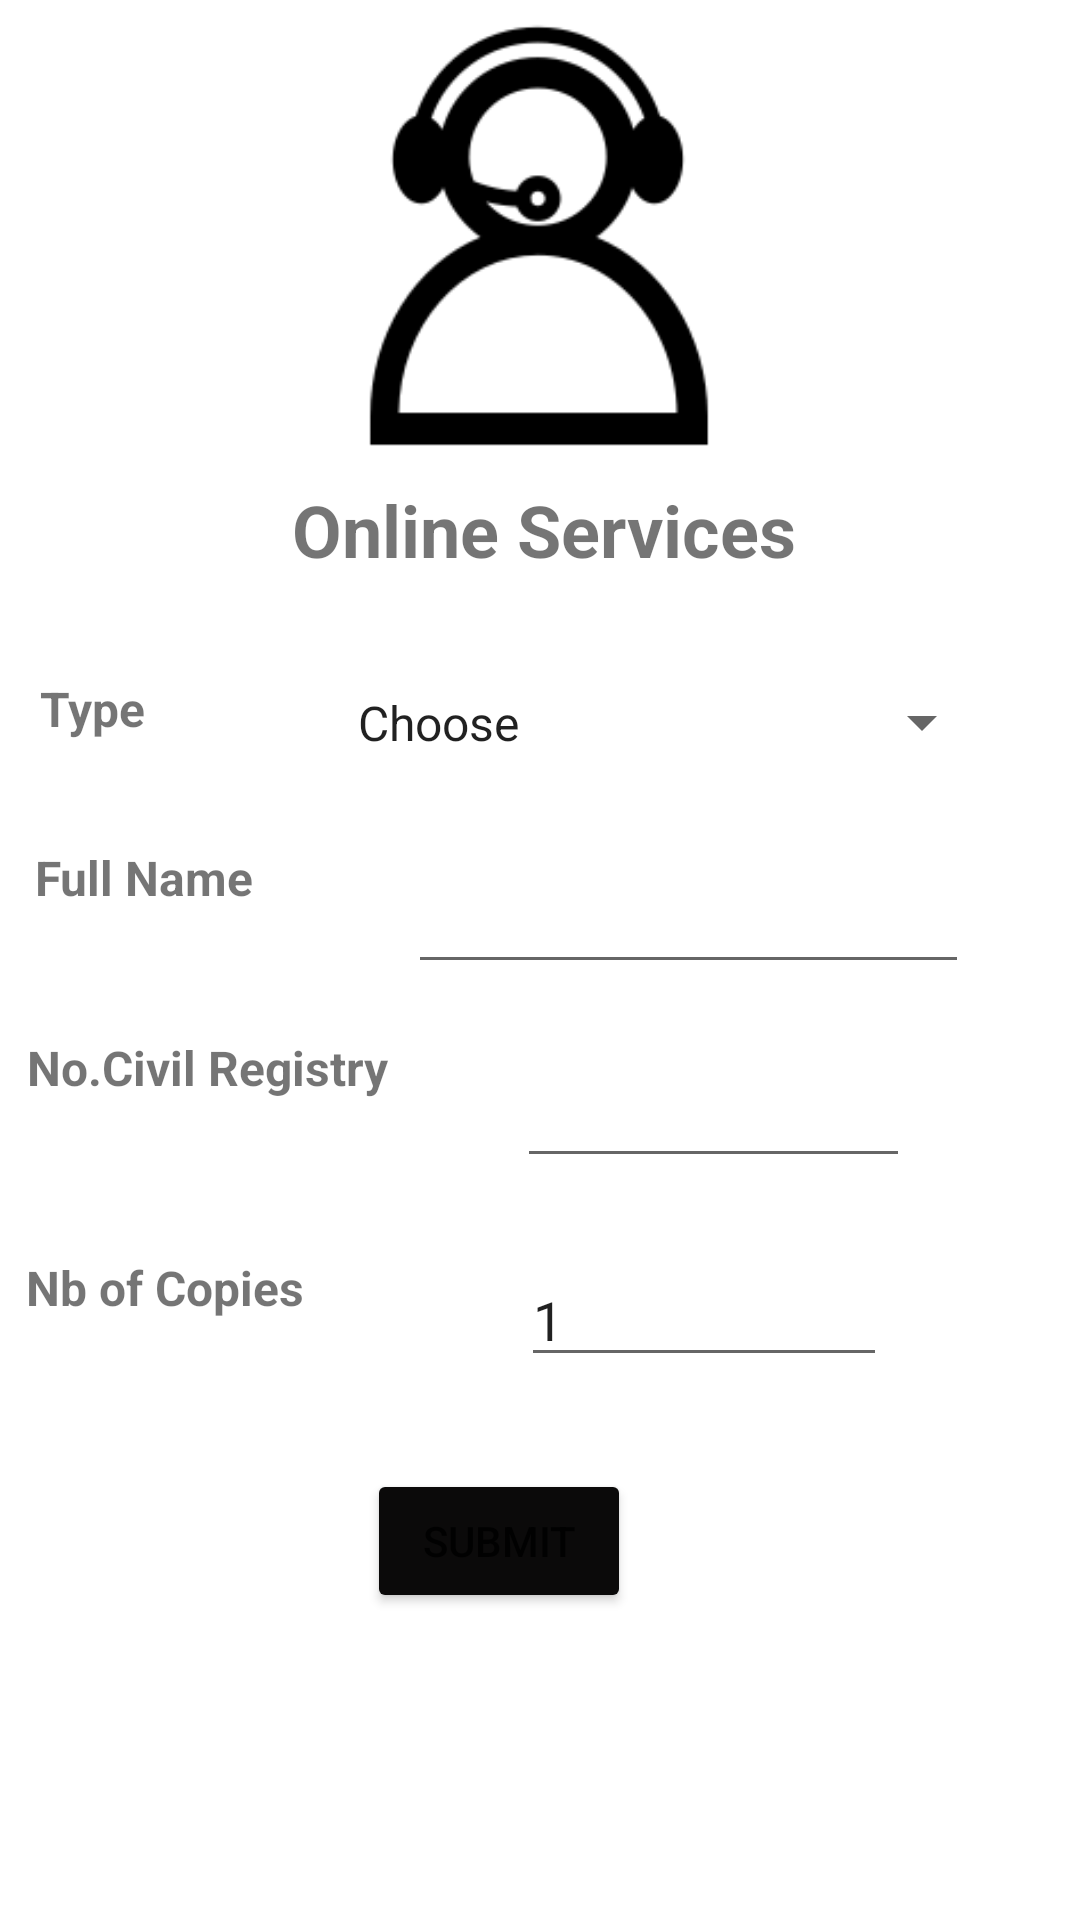

Write the Android layout XML for this screen, with the resource values it uses.
<!-- AndroidManifest.xml: application theme Theme.LIUApp -->
<!-- res/layout/activity_online_service.xml -->
<?xml version="1.0" encoding="utf-8"?>
<androidx.constraintlayout.widget.ConstraintLayout xmlns:android="http://schemas.android.com/apk/res/android"
    xmlns:app="http://schemas.android.com/apk/res-auto"
    xmlns:tools="http://schemas.android.com/tools"
    android:layout_width="match_parent"
    android:layout_height="match_parent"
    tools:context=".OnlineServiceActivity">

    <ImageView
        android:id="@+id/imageView21"
        android:layout_width="196dp"
        android:layout_height="152dp"
        app:layout_constraintBottom_toBottomOf="parent"
        app:layout_constraintEnd_toEndOf="parent"
        app:layout_constraintHorizontal_bias="0.497"
        app:layout_constraintStart_toStartOf="parent"
        app:layout_constraintTop_toTopOf="parent"
        app:layout_constraintVertical_bias="0.005"
        app:srcCompat="@drawable/service" />

    <TextView
        android:id="@+id/textView79"
        android:layout_width="180dp"
        android:layout_height="39dp"
        android:text="Online Services"
        android:textSize="24sp"
        android:textStyle="bold"
        app:layout_constraintBottom_toBottomOf="parent"
        app:layout_constraintEnd_toEndOf="parent"
        app:layout_constraintHorizontal_bias="0.541"
        app:layout_constraintStart_toStartOf="parent"
        app:layout_constraintTop_toTopOf="parent"
        app:layout_constraintVertical_bias="0.267" />

    <TextView
        android:id="@+id/textView84"
        android:layout_width="128dp"
        android:layout_height="47dp"
        android:text="Full Name"
        android:textSize="16sp"
        android:textStyle="bold"
        app:layout_constraintBottom_toBottomOf="parent"
        app:layout_constraintEnd_toEndOf="parent"
        app:layout_constraintHorizontal_bias="0.05"
        app:layout_constraintStart_toStartOf="parent"
        app:layout_constraintTop_toTopOf="parent"
        app:layout_constraintVertical_bias="0.475" />

    <TextView
        android:id="@+id/textView86"
        android:layout_width="189dp"
        android:layout_height="49dp"
        android:text="No.Civil Registry"
        android:textSize="16sp"
        android:textStyle="bold"
        app:layout_constraintBottom_toBottomOf="parent"
        app:layout_constraintEnd_toEndOf="parent"
        app:layout_constraintHorizontal_bias="0.052"
        app:layout_constraintStart_toStartOf="parent"
        app:layout_constraintTop_toTopOf="parent"
        app:layout_constraintVertical_bias="0.584" />

    <TextView
        android:id="@+id/textView88"
        android:layout_width="88dp"
        android:layout_height="39dp"
        android:text="Type"
        android:textSize="16sp"
        android:textStyle="bold"
        app:layout_constraintBottom_toBottomOf="parent"
        app:layout_constraintEnd_toEndOf="parent"
        app:layout_constraintHorizontal_bias="0.049"
        app:layout_constraintStart_toStartOf="parent"
        app:layout_constraintTop_toTopOf="parent"
        app:layout_constraintVertical_bias="0.375" />

    <Spinner
        android:id="@+id/spType"
        android:layout_width="220dp"
        android:layout_height="49dp"
        android:entries="@array/type"
        app:layout_constraintBottom_toBottomOf="parent"
        app:layout_constraintEnd_toEndOf="parent"
        app:layout_constraintHorizontal_bias="0.795"
        app:layout_constraintStart_toStartOf="parent"
        app:layout_constraintTop_toTopOf="parent"
        app:layout_constraintVertical_bias="0.366" />

    <Button
        android:id="@+id/btnOnlineService"
        android:layout_width="wrap_content"
        android:layout_height="wrap_content"
        android:backgroundTint="#0B0A0A"
        android:text="Submit"
        app:layout_constraintBottom_toBottomOf="parent"
        app:layout_constraintEnd_toEndOf="parent"
        app:layout_constraintHorizontal_bias="0.45"
        app:layout_constraintStart_toStartOf="parent"
        app:layout_constraintTop_toTopOf="parent"
        app:layout_constraintVertical_bias="0.827" />

    <EditText
        android:id="@+id/edtOnlineName"
        android:layout_width="187dp"
        android:layout_height="47dp"
        android:ems="10"
        android:inputType="textPersonName"
        android:minHeight="48dp"
        app:layout_constraintBottom_toBottomOf="parent"
        app:layout_constraintEnd_toEndOf="parent"
        app:layout_constraintHorizontal_bias="0.786"
        app:layout_constraintStart_toStartOf="parent"
        app:layout_constraintTop_toTopOf="parent"
        app:layout_constraintVertical_bias="0.474" />

    <EditText
        android:id="@+id/edtNcivil"
        android:layout_width="131dp"
        android:layout_height="48dp"
        android:ems="10"
        android:inputType="number"
        app:layout_constraintBottom_toBottomOf="parent"
        app:layout_constraintEnd_toEndOf="parent"
        app:layout_constraintHorizontal_bias="0.753"
        app:layout_constraintStart_toStartOf="parent"
        app:layout_constraintTop_toTopOf="parent"
        app:layout_constraintVertical_bias="0.582"
        tools:ignore="SpeakableTextPresentCheck" />

    <TextView
        android:id="@+id/textView90"
        android:layout_width="188dp"
        android:layout_height="44dp"
        android:text="Nb of Copies"
        android:textSize="16sp"
        android:textStyle="bold"
        app:layout_constraintBottom_toBottomOf="parent"
        app:layout_constraintEnd_toEndOf="parent"
        app:layout_constraintHorizontal_bias="0.05"
        app:layout_constraintStart_toStartOf="parent"
        app:layout_constraintTop_toTopOf="parent"
        app:layout_constraintVertical_bias="0.702" />

    <EditText
        android:id="@+id/edtNbCopies"
        android:layout_width="122dp"
        android:layout_height="41dp"
        android:ems="10"
        android:inputType="number"
        android:text="1"
        app:layout_constraintBottom_toBottomOf="parent"
        app:layout_constraintEnd_toEndOf="parent"
        app:layout_constraintHorizontal_bias="0.73"
        app:layout_constraintStart_toStartOf="parent"
        app:layout_constraintTop_toTopOf="parent"
        app:layout_constraintVertical_bias="0.698" />

</androidx.constraintlayout.widget.ConstraintLayout>
<!-- resources referenced by this layout -->
<resources>
  <string-array name="type">
          <item>Choose</item>
          <item>ATTESTATION</item>
          <item>OFFICIAL TRANSCRIPT</item>
          <item>PETITION</item>
      </string-array>
  <!-- drawable service: png bitmap (drawable, 3038 bytes) -->
  <style name="Theme.LIUApp" parent="Theme.MaterialComponents.DayNight.DarkActionBar">
          
          <item name="colorPrimary">@color/purple_500</item>
          <item name="colorPrimaryVariant">@color/purple_700</item>
          <item name="colorOnPrimary">@color/white</item>
          
          <item name="colorSecondary">@color/teal_200</item>
          <item name="colorSecondaryVariant">@color/teal_700</item>
          <item name="colorOnSecondary">@color/black</item>
          
          <item name="android:statusBarColor" tools:targetApi="l">?attr/colorPrimaryVariant</item>
          
      </style>
  <!-- not gathered from this repository: default colours our renderer supplied (Android Studio template values) -->
  <color name="purple_500">#FF6200EE</color>
  <color name="purple_700">#FF3700B3</color>
  <color name="teal_200">#FF03DAC5</color>
  <color name="teal_700">#FF018786</color>
  <color name="black">#FF000000</color>
  <color name="white">#FFFFFFFF</color>
</resources>
